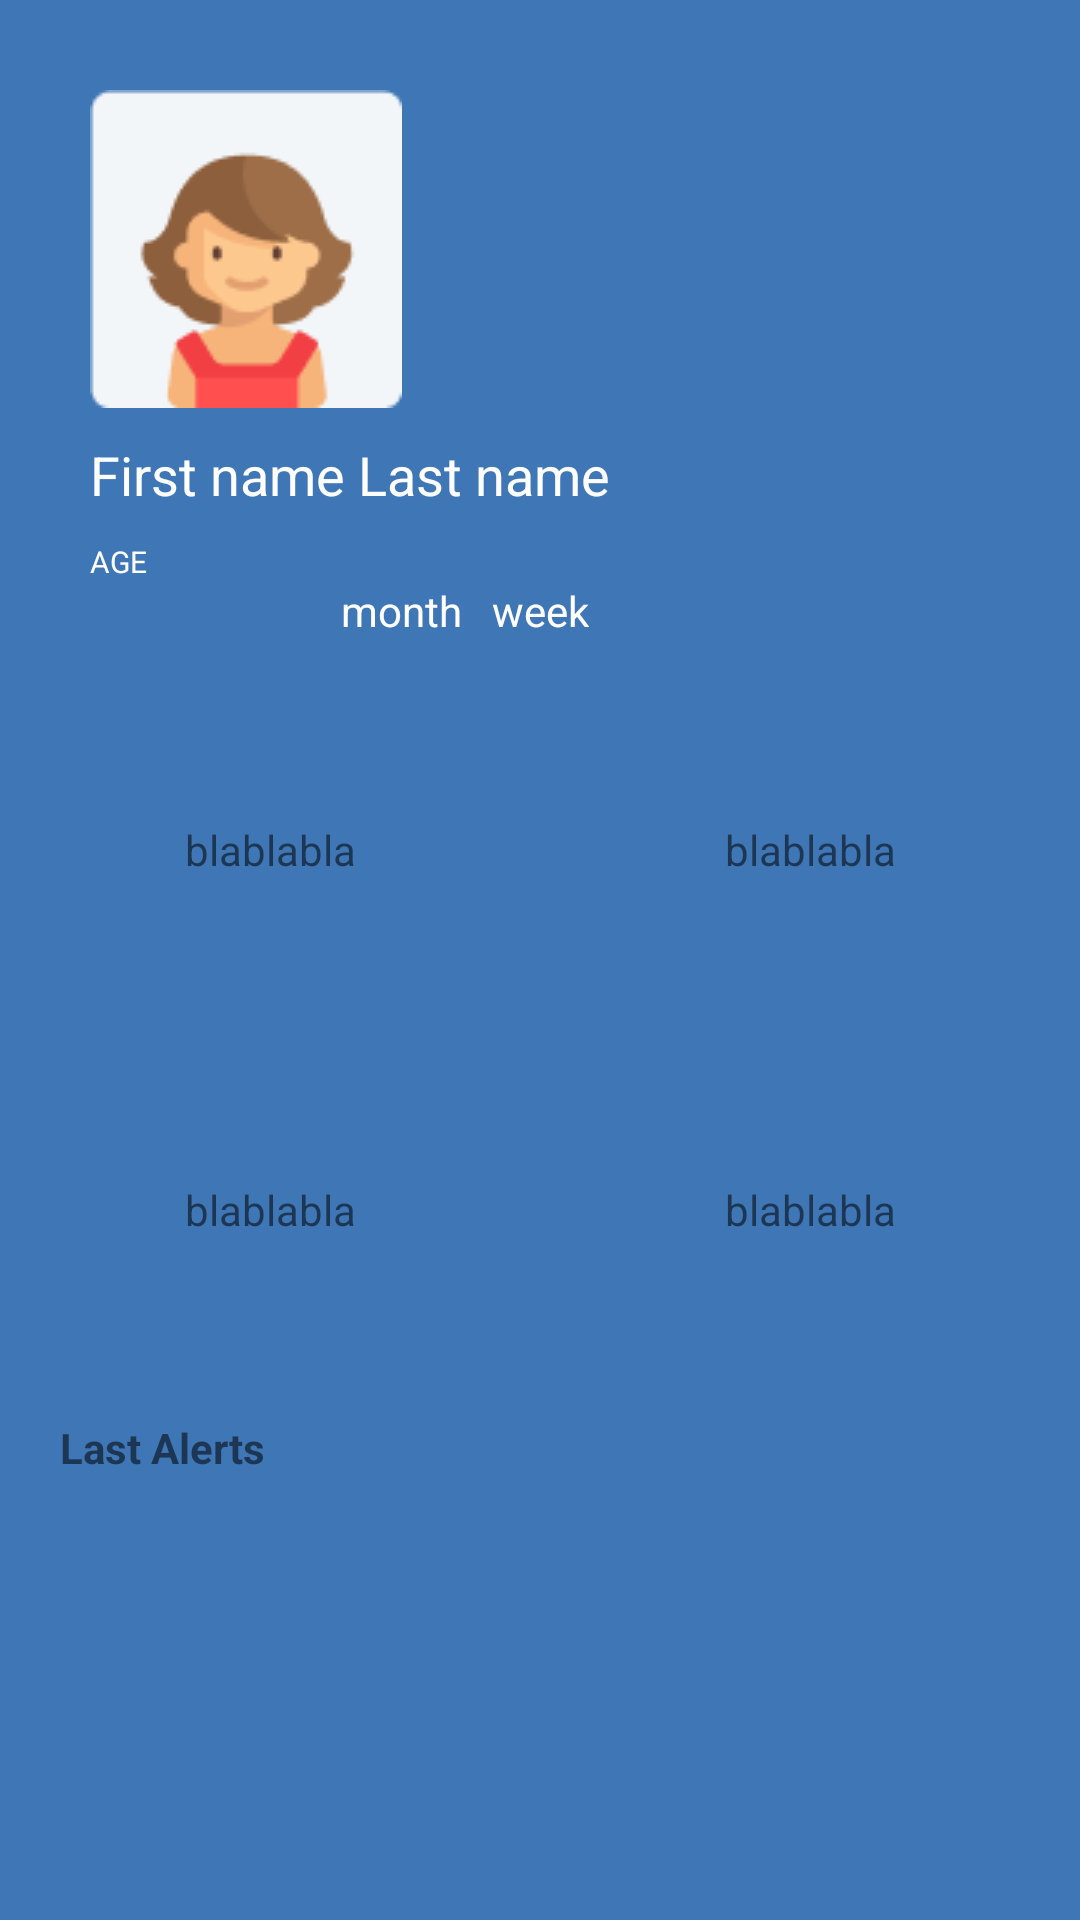

Here is an Android app screen rendered from its layout file. Give the layout XML and the strings, colors and styles it references.
<!-- AndroidManifest.xml: application theme Theme.ScProject -->
<!-- res/layout/dashboard_fragment.xml -->
<?xml version="1.0" encoding="utf-8"?>
<androidx.constraintlayout.widget.ConstraintLayout xmlns:android="http://schemas.android.com/apk/res/android"
    xmlns:app="http://schemas.android.com/apk/res-auto"
    android:layout_width="match_parent"
    android:layout_height="match_parent"
    android:background="@color/myBlueBckGround">

    <androidx.appcompat.widget.AppCompatImageView
        android:id="@+id/img"
        android:layout_width="wrap_content"
        android:layout_height="wrap_content"
        android:layout_margin="30dp"
        android:src="@drawable/biggirl2"
        app:layout_constraintStart_toStartOf="parent"
        app:layout_constraintTop_toTopOf="parent" />

    <TextView
        android:id="@+id/txt1"
        android:layout_width="wrap_content"
        android:layout_height="wrap_content"
        android:layout_marginStart="30dp"
        android:layout_marginTop="10dp"
        android:text="First name Last name"
        android:textColor="@color/white"
        android:textSize="18sp"
        app:layout_constraintStart_toStartOf="parent"
        app:layout_constraintTop_toBottomOf="@+id/img" />

    <TextView
        android:id="@+id/txt2"
        android:layout_width="wrap_content"
        android:layout_height="wrap_content"
        android:layout_marginStart="30dp"
        android:layout_marginTop="10dp"
        android:text="AGE"
        android:textColor="@color/white"
        android:textSize="10sp"
        app:layout_constraintStart_toStartOf="parent"
        app:layout_constraintTop_toBottomOf="@+id/txt1" />

    <TextView
        android:id="@+id/week"
        android:layout_width="wrap_content"
        android:layout_height="wrap_content"
        android:text="week"
        android:textAlignment="center"
        android:textColor="@color/white"
        android:textSize="14sp"
        app:layout_constraintEnd_toEndOf="parent"
        app:layout_constraintStart_toStartOf="parent"
        app:layout_constraintTop_toBottomOf="@+id/txt2" />

    <TextView
        android:id="@+id/month"
        android:layout_width="wrap_content"
        android:layout_height="wrap_content"
        android:layout_marginEnd="10dp"
        android:text="month"
        android:textAlignment="center"
        android:textColor="@color/white"
        android:textSize="14sp"
        app:layout_constraintEnd_toEndOf="parent"
        app:layout_constraintEnd_toStartOf="@+id/week"
        app:layout_constraintTop_toBottomOf="@+id/txt2" />

    <TextView
        android:id="@+id/day"
        android:layout_width="wrap_content"
        android:layout_height="wrap_content"
        android:layout_marginStart="10dp"
        android:background="@drawable/roundcorner"
        android:text=" day "
        android:textAlignment="center"
        android:textColor="@color/myBlueBckGround"
        android:textSize="14sp"
        app:layout_constraintStart_toEndOf="@id/week"
        app:layout_constraintTop_toBottomOf="@+id/txt2" />

    <androidx.constraintlayout.widget.Guideline
        android:id="@+id/guideline2"
        android:layout_width="wrap_content"
        android:layout_height="wrap_content"
        android:orientation="vertical"
        app:layout_constraintGuide_percent="0.5" />

    <androidx.constraintlayout.widget.ConstraintLayout
        android:id="@+id/const1"
        android:layout_width="150dp"
        android:layout_height="100dp"
        android:layout_marginTop="20dp"
        android:background="@drawable/roundcorner"
        app:layout_constraintEnd_toEndOf="@id/guideline2"
        app:layout_constraintStart_toStartOf="parent"
        app:layout_constraintTop_toBottomOf="@id/month">

        <TextView
            android:layout_width="wrap_content"
            android:layout_height="wrap_content"
            android:text="blablabla"
            app:layout_constraintBottom_toBottomOf="parent"
            app:layout_constraintEnd_toEndOf="parent"
            app:layout_constraintStart_toStartOf="parent"
            app:layout_constraintTop_toTopOf="parent" />
    </androidx.constraintlayout.widget.ConstraintLayout>

    <androidx.constraintlayout.widget.ConstraintLayout
        android:id="@+id/const2"
        android:layout_width="150dp"
        android:layout_height="100dp"
        android:layout_marginTop="20dp"
        android:background="@drawable/roundcorner"
        app:layout_constraintEnd_toEndOf="@id/guideline2"
        app:layout_constraintStart_toStartOf="parent"
        app:layout_constraintTop_toBottomOf="@id/const1">

        <TextView
            android:layout_width="wrap_content"
            android:layout_height="wrap_content"
            android:text="blablabla"
            app:layout_constraintBottom_toBottomOf="parent"
            app:layout_constraintEnd_toEndOf="parent"
            app:layout_constraintStart_toStartOf="parent"
            app:layout_constraintTop_toTopOf="parent" />
    </androidx.constraintlayout.widget.ConstraintLayout>

    <androidx.constraintlayout.widget.ConstraintLayout
        android:id="@+id/const3"
        android:layout_width="150dp"
        android:layout_height="100dp"
        android:layout_marginTop="20dp"
        android:background="@drawable/roundcorner"
        app:layout_constraintEnd_toEndOf="parent"
        app:layout_constraintStart_toEndOf="@+id/guideline2"
        app:layout_constraintTop_toBottomOf="@id/month">

        <TextView
            android:layout_width="wrap_content"
            android:layout_height="wrap_content"
            android:text="blablabla"
            app:layout_constraintBottom_toBottomOf="parent"
            app:layout_constraintEnd_toEndOf="parent"
            app:layout_constraintStart_toStartOf="parent"
            app:layout_constraintTop_toTopOf="parent" />
    </androidx.constraintlayout.widget.ConstraintLayout>

    <androidx.constraintlayout.widget.ConstraintLayout
        android:id="@+id/const4"
        android:layout_width="150dp"
        android:layout_height="100dp"
        android:layout_marginTop="20dp"
        android:background="@drawable/roundcorner"
        app:layout_constraintEnd_toEndOf="parent"
        app:layout_constraintStart_toEndOf="@+id/guideline2"
        app:layout_constraintTop_toBottomOf="@id/const3">

        <TextView
            android:layout_width="wrap_content"
            android:layout_height="wrap_content"
            android:text="blablabla"
            app:layout_constraintBottom_toBottomOf="parent"
            app:layout_constraintEnd_toEndOf="parent"
            app:layout_constraintStart_toStartOf="parent"
            app:layout_constraintTop_toTopOf="parent" />
    </androidx.constraintlayout.widget.ConstraintLayout>

    <androidx.constraintlayout.widget.ConstraintLayout
        android:background="@drawable/roundcorner"
        android:layout_width="match_parent"
        android:layout_height="200dp"
        android:layout_margin="20dp"
        app:layout_constraintEnd_toEndOf="parent"
        app:layout_constraintStart_toStartOf="parent"
        app:layout_constraintTop_toBottomOf="@+id/const4" >
        <TextView
            android:id="@+id/alertid"
            android:textStyle="bold"
            android:textSize="14sp"
            app:layout_constraintTop_toTopOf="parent"
            app:layout_constraintStart_toStartOf="parent"
            android:text="Last Alerts"
            android:layout_width="wrap_content"
            android:layout_height="wrap_content"/>
        <androidx.recyclerview.widget.RecyclerView
            android:id="@+id/rec"
            app:layout_constraintStart_toStartOf="parent"
            app:layout_constraintTop_toBottomOf="@+id/alertid"
            android:layout_width="match_parent"
            android:layout_height="wrap_content"/>

    </androidx.constraintlayout.widget.ConstraintLayout>


</androidx.constraintlayout.widget.ConstraintLayout>
<!-- resources referenced by this layout -->
<resources>
  <color name="myBlueBckGround">#3F77B6</color>
  <color name="white">#FFFFFFFF</color>
  <!-- drawable biggirl2: png bitmap (drawable, 3724 bytes) -->
  <style name="Theme.ScProject" parent="Theme.MaterialComponents.DayNight.NoActionBar">
          
          <item name="colorPrimary">@color/purple_500</item>
          <item name="colorPrimaryVariant">@color/purple_700</item>
          <item name="colorOnPrimary">@color/white</item>
          
          <item name="colorSecondary">@color/teal_200</item>
          <item name="colorSecondaryVariant">@color/teal_700</item>
          <item name="colorOnSecondary">@color/black</item>
          
          <item name="android:statusBarColor">?attr/colorPrimaryVariant</item>
          
      </style>
  <color name="purple_500">#FF6200EE</color>
  <color name="purple_700">#FF3700B3</color>
  <color name="teal_200">#FF03DAC5</color>
  <color name="teal_700">#FF018786</color>
  <color name="black">#FF000000</color>
</resources>
